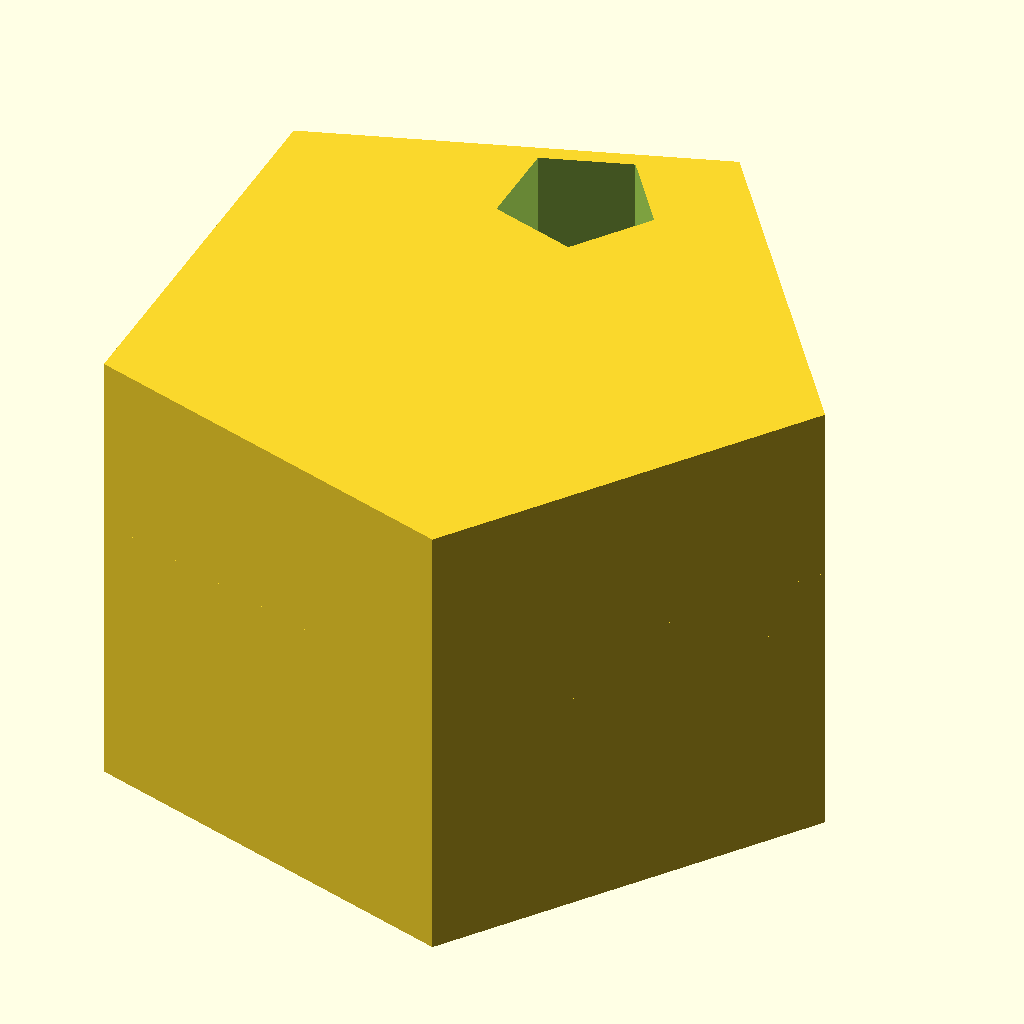
Cell 1 — every parameter at its default value.
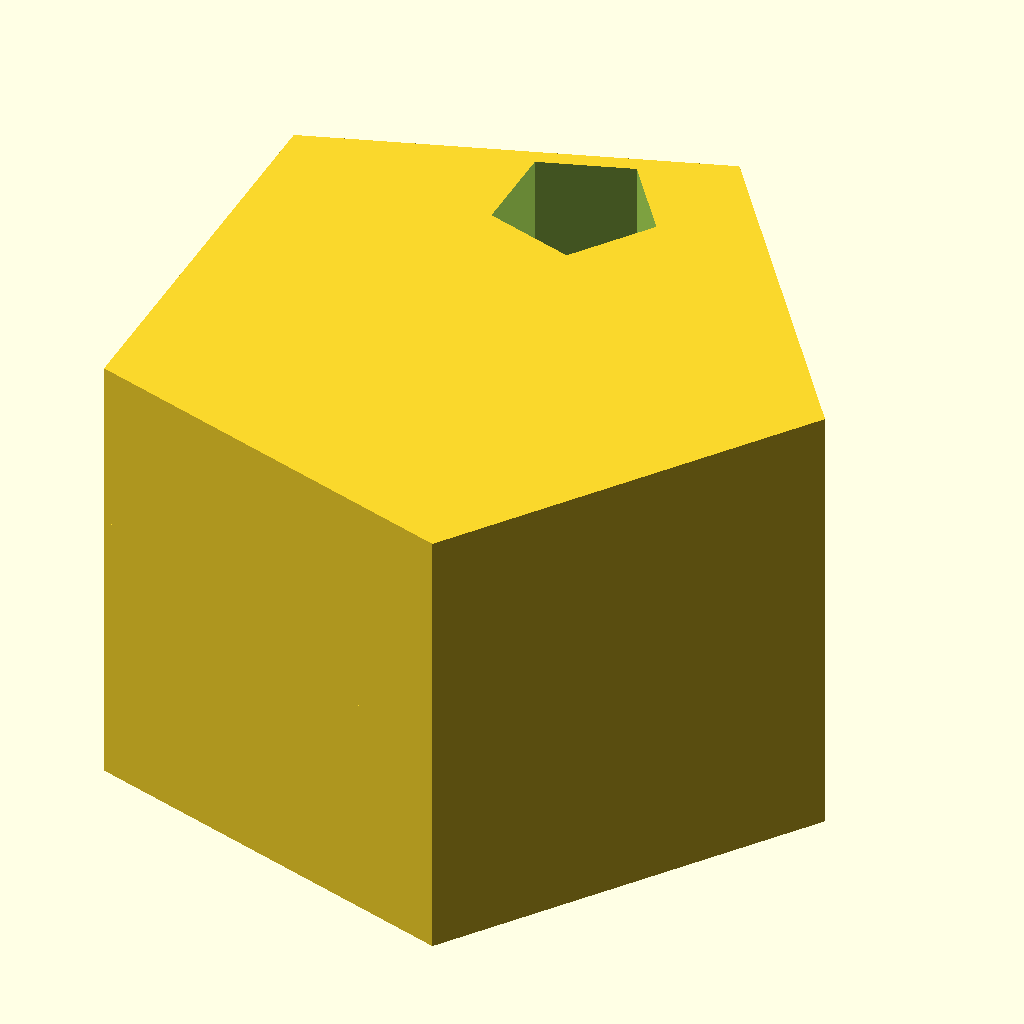
Cell 2: the same model with EPS = 0.02.
The same orthographic view direction (rotation 55°, 0°, 25°; colour scheme Cornfield) for every cell, with the view re-fitted per cell, so scale and position can differ between cells.
OpenSCAD source file cadence/cad_coder/cad_coder_output/scad/0000_00007867.scad:
EPS = 0.01;

module loop0() {
    translate([0.7578947368421053, 0.0, 0])
    circle(r=0.7578947368421053 + EPS);
}

module loop1() {
    translate([0.7578947368421053, 0.4736842105263158, 0])
    circle(r=0.15789473684210525 + EPS);
}

difference() {
    union() {
        loop0();
    }
    loop1();
}

linear_extrude(height=0.1015625 + EPS)
difference() {
    union() {
        loop0();
    }
    loop1();
}
Parameter table extracted from the source (name, type, default, range or options):
EPS: number, default 0.01
